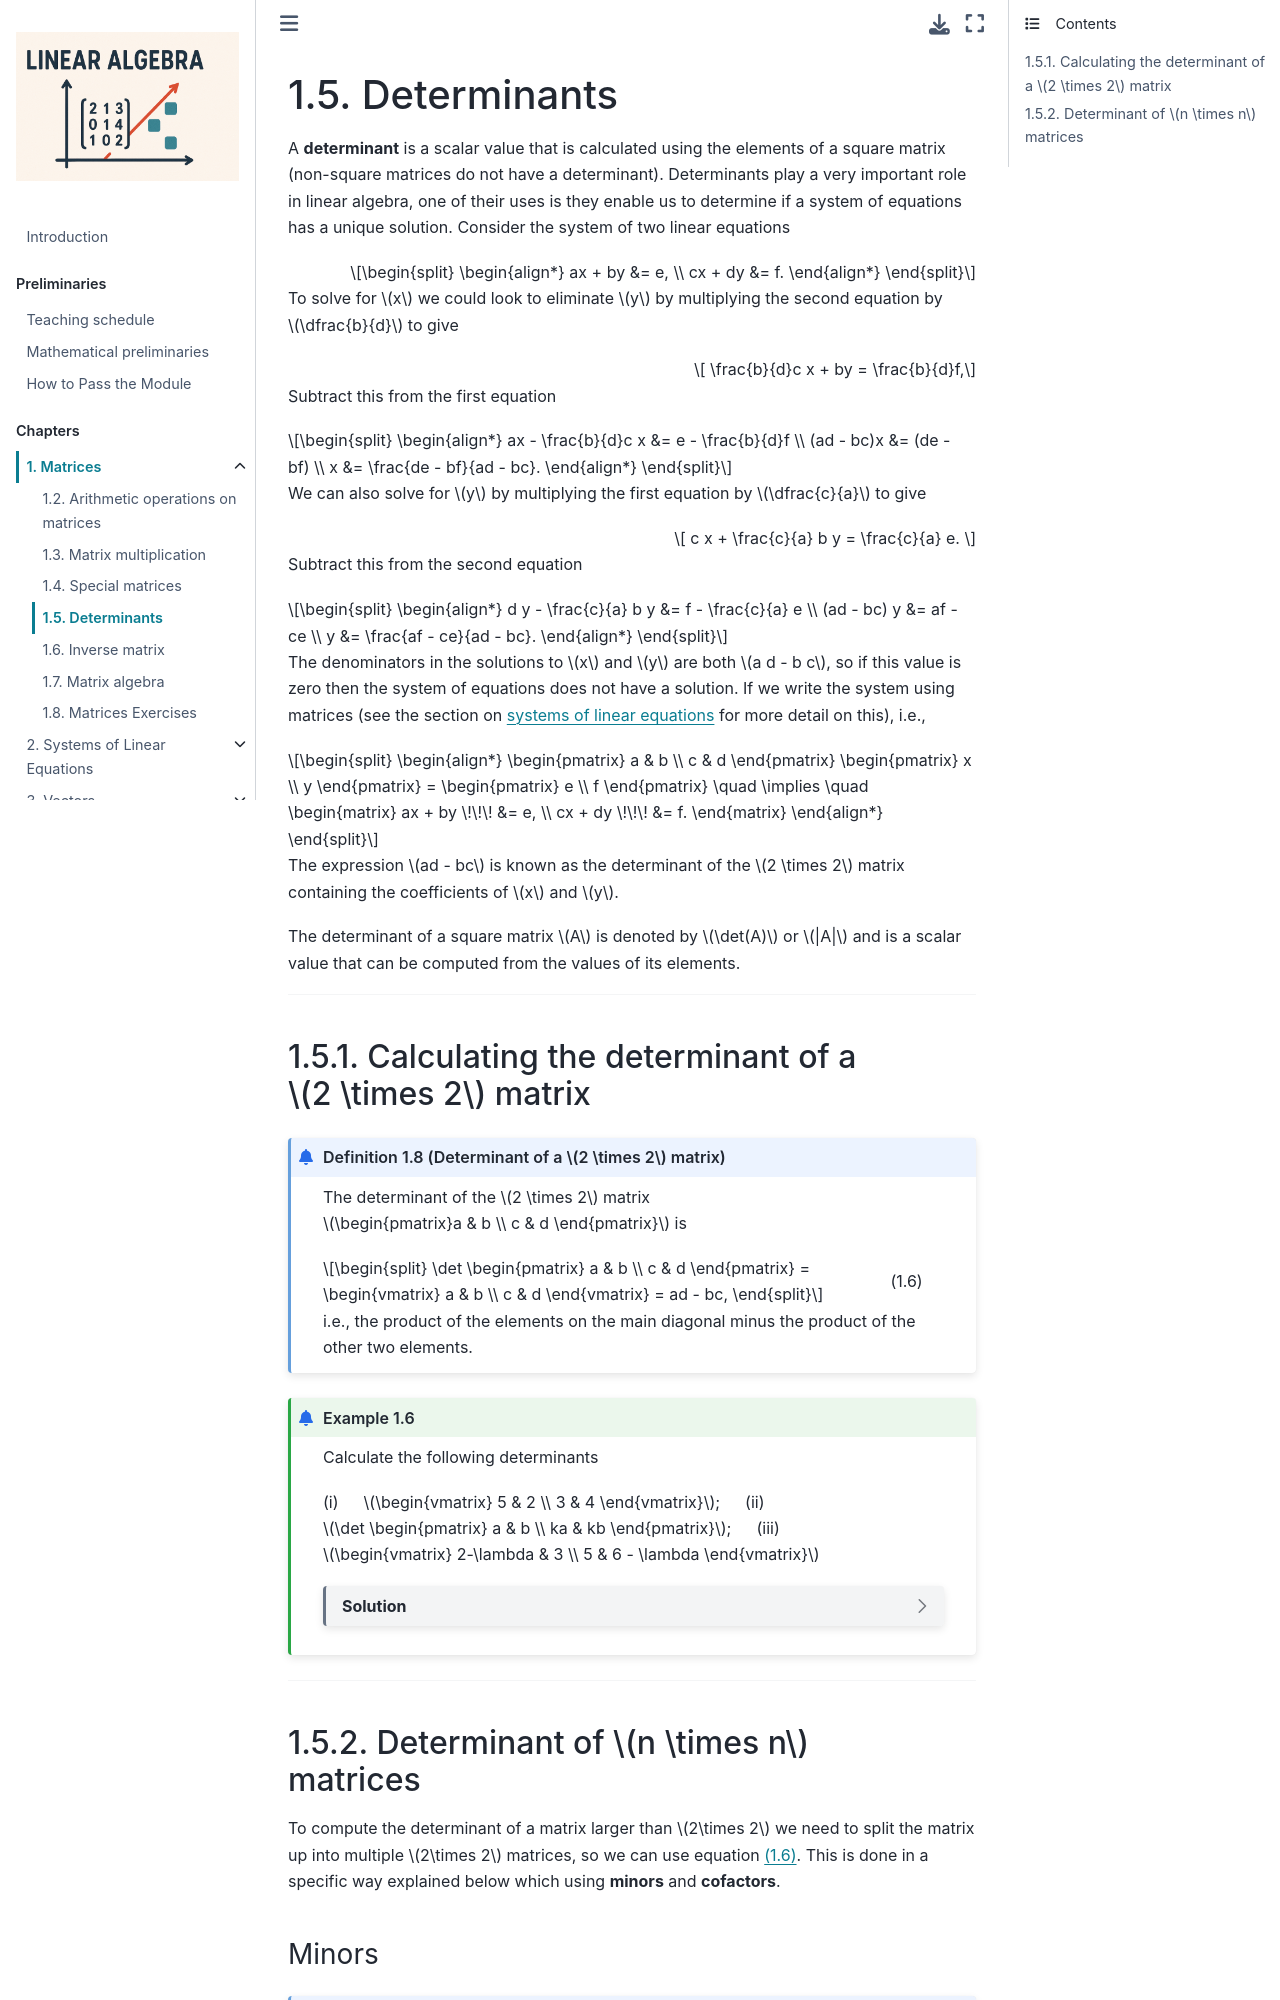

repository: jonshiach/LA-book · page: _pages/1.4_Determinants.html · generator: jekyll

(determinant-section)=

```{index} Determinants
```

```{index} Matrix ; determinant
```

# Determinants

A **determinant** is a scalar value that is calculated using the elements of a square matrix (non-square matrices do not have a determinant).  Determinants play a very important role in linear algebra, one of their uses is they enable us to determine if a system of equations has a unique solution. Consider the system of two linear equations

$$ \begin{align*}
    a x + b y &= e, \\
    c x + d y &= f.
\end{align*} $$

To solve for $x$ we could multiply the second equation by $\dfrac{b}{d}$ and subtract from first equation and rearrange to make $x$ the subject

To solve for $x$ we could look to eliminate $y$ by multiplying the second equation by $\dfrac{b}{d}$ to give

$$ \frac{b}{d}c x + by = \frac{b}{d}f,$$

and subtract this from the first equation

$$ \begin{align*}
    ax - \frac{b}{d}c x &= e - \frac{b}{d}f \\
    (ad - bc)x &= (de - bf) \\
    x &= \frac{de - bf}{ad - bc}.
\end{align*} $$

We can also solve for $y$ by multiplying the first equation by $\dfrac{c}{a}$ to give

$$ c x + \frac{c}{a} b y = \frac{c}{a} e, $$

and subtract this from the second equation

$$ \begin{align*}
    d y - \frac{c}{a} b y &= f - \frac{c}{a} e \\
    (ad - bc) y &= af - ce \\
    y &= \frac{af - ce}{ad - bc}.
\end{align*} $$

The denominators in the solutions to $x$ and $y$ are both $a d - b c$ so if this value is zero then the system of equations does not have a solution. If we write the system using matrices (see the section on [systems of linear equations](systems-of-linear-equations-chapter) for more detail on this), i.e.,

$$ \begin{align*}
    \begin{pmatrix} a & b \\ c & d \end{pmatrix}
    \begin{pmatrix} x \\ y \end{pmatrix} =
    \begin{pmatrix} e \\ f \end{pmatrix} \quad \implies \quad
    \begin{matrix}
        ax + by \!\!\! &= e, \\
        cx + dy \!\!\! &= f.
    \end{matrix}
\end{align*} $$

then the expression $ad - bc$ is known as the determinant of the $2 \times 2$ matrix containing the coefficients of $x$ and $y$.

The determinant of a square matrix $A$ is denoted by $\det(A)$ or $|A|$ and is a scalar value that can be computed from the values of its elements.

```{index} Determinants ; 2 x 2
```

## Calculating the determinant of a $2 \times 2$ matrix

```{prf:definition} Determinant of a $2 \times 2$ matrix
:label: 2x2-determinant-definition

The determinant of the $2 \times 2$ matrix $\begin{pmatrix}a & b \\ c & d \end{pmatrix}$ is

$$ \det \begin{pmatrix} a & b \\ c & d \end{pmatrix} =
\begin{vmatrix} a & b \\ c & d \end{vmatrix} = ad - bc, $$(2x2-determinant-equation)

i.e., the product of the elements on the main diagonal minus the product of the other two elements. Note that the determinant of the matrix $A$ is denoted by either $\det(A)$ or $|A|$. 
```

````{prf:example}
:label: 2x2-determinant-example

Calculate the following determinants

(i) &emsp; $\begin{vmatrix} 5 & 2 \\ 3 & 4 \end{vmatrix}$

```{dropdown} Solution
$$ \begin{vmatrix} 5 & 2 \\ 3 & 4 \end{vmatrix} = 5(4) - 2(3) = 20 - 6 = 14 $$
```

(ii) &emsp; $\det \begin{pmatrix} a & b \\ ka & kb \end{pmatrix}$

```{dropdown} Solution
$$ \det \begin{pmatrix} a & b \\ ka & kb \end{pmatrix} = akb - akb = 0 $$
```

(iii) &emsp; $\begin{vmatrix} 2-\lambda & 3 \\ 5 & 6 - \lambda \end{vmatrix}$

```{dropdown} Solution
$$ \begin{vmatrix} 2-\lambda & 3 \\ 5 & 6 - \lambda \end{vmatrix} = (2-\lambda)(6-\lambda) - 3 \cdot 5 = \lambda^2 - 8\lambda - 3 $$
```
````

```{index} Determinants ; n x n
```
